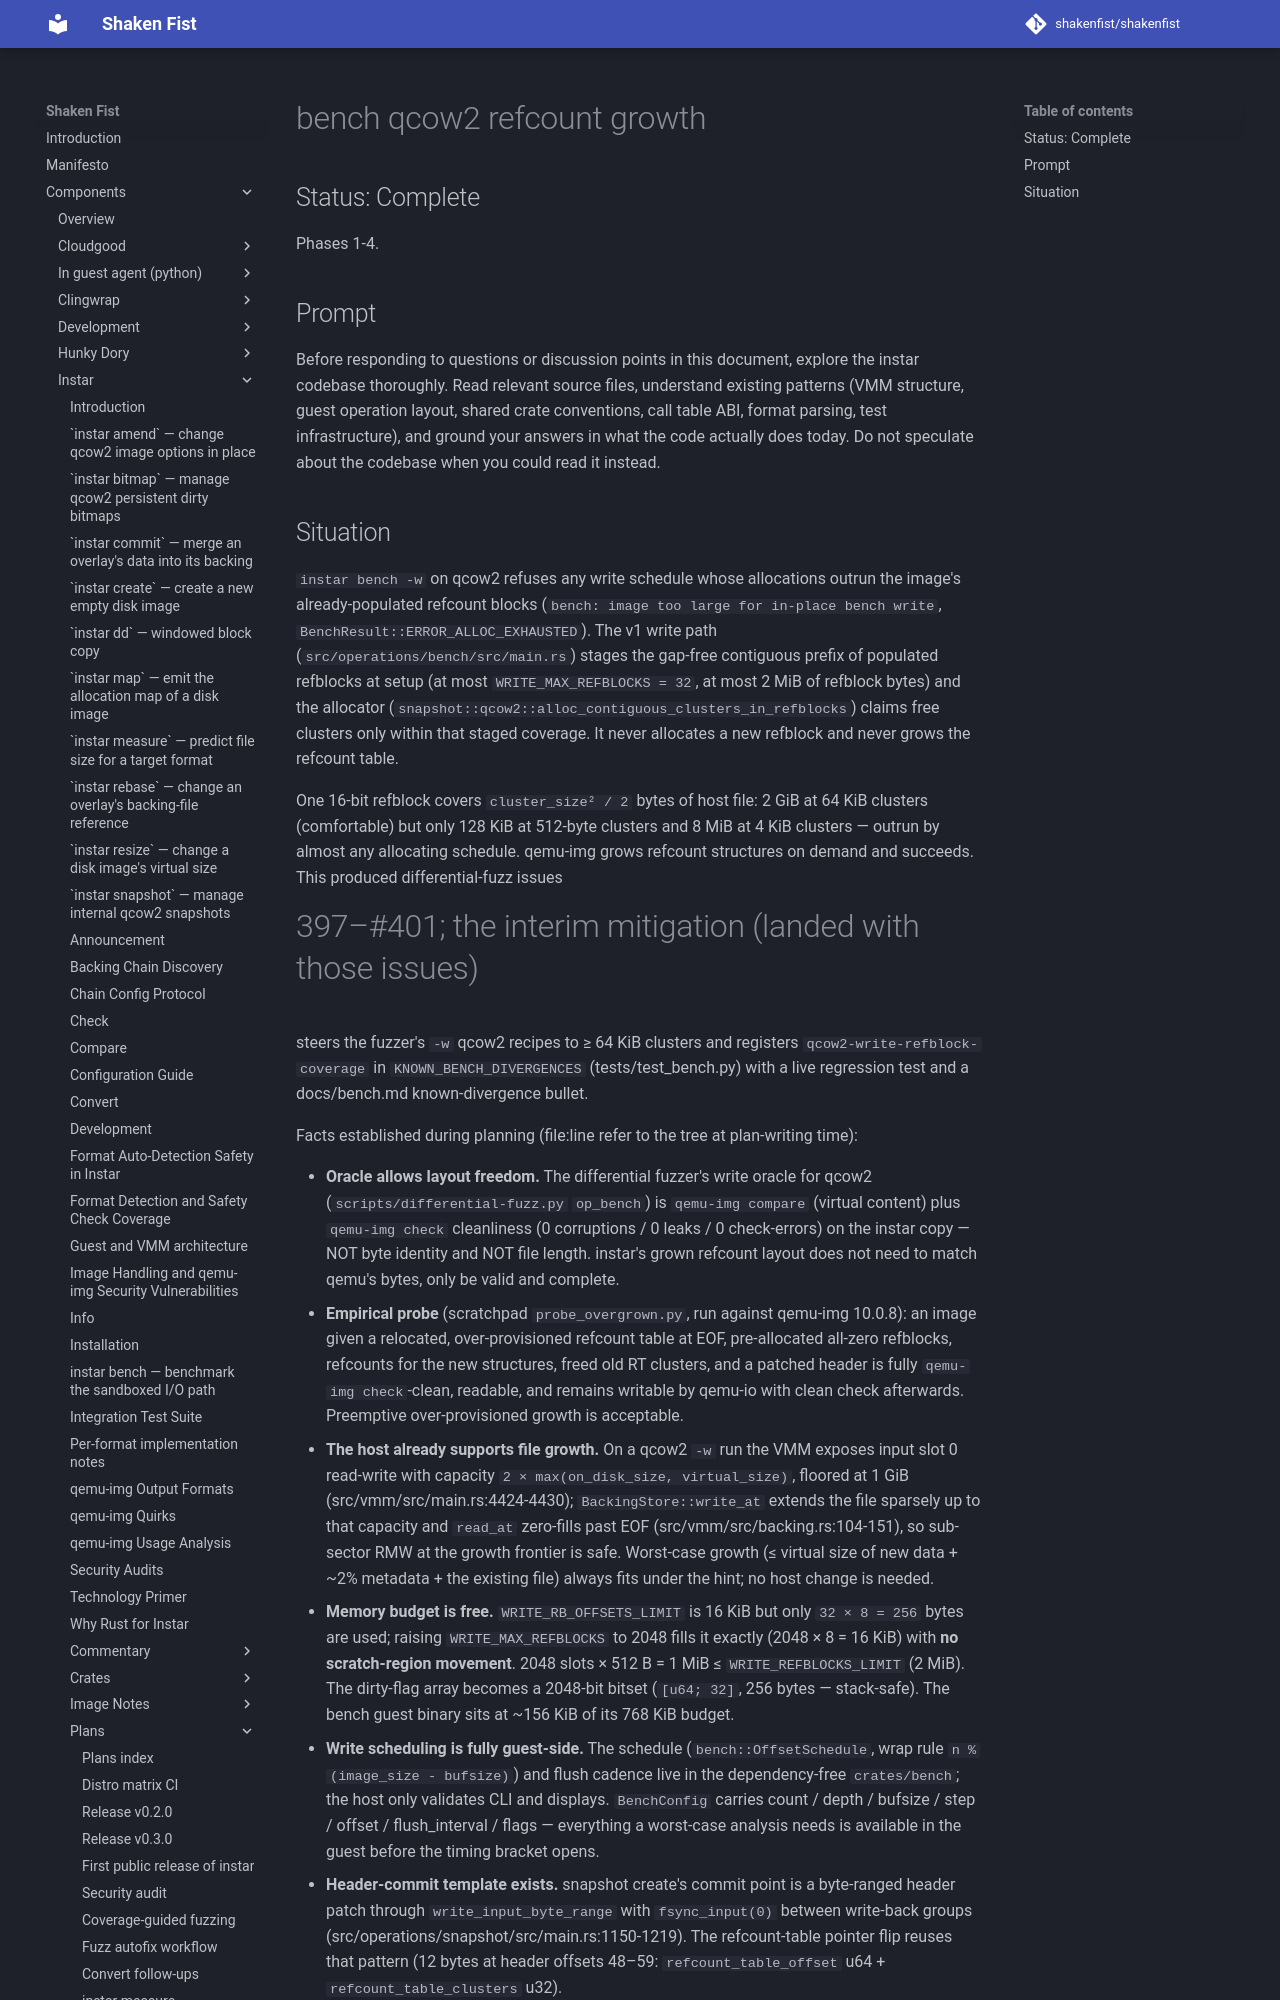

repository: shakenfist/shakenfist · page: components/instar/plans/PLAN-bench-refcount-growth/index.html · generator: mkdocs

# bench qcow2 refcount growth

## Status: Complete

Phases 1-4.

## Prompt

Before responding to questions or discussion points in this
document, explore the instar codebase thoroughly. Read relevant
source files, understand existing patterns (VMM structure, guest
operation layout, shared crate conventions, call table ABI,
format parsing, test infrastructure), and ground your answers in
what the code actually does today. Do not speculate about the
codebase when you could read it instead.
